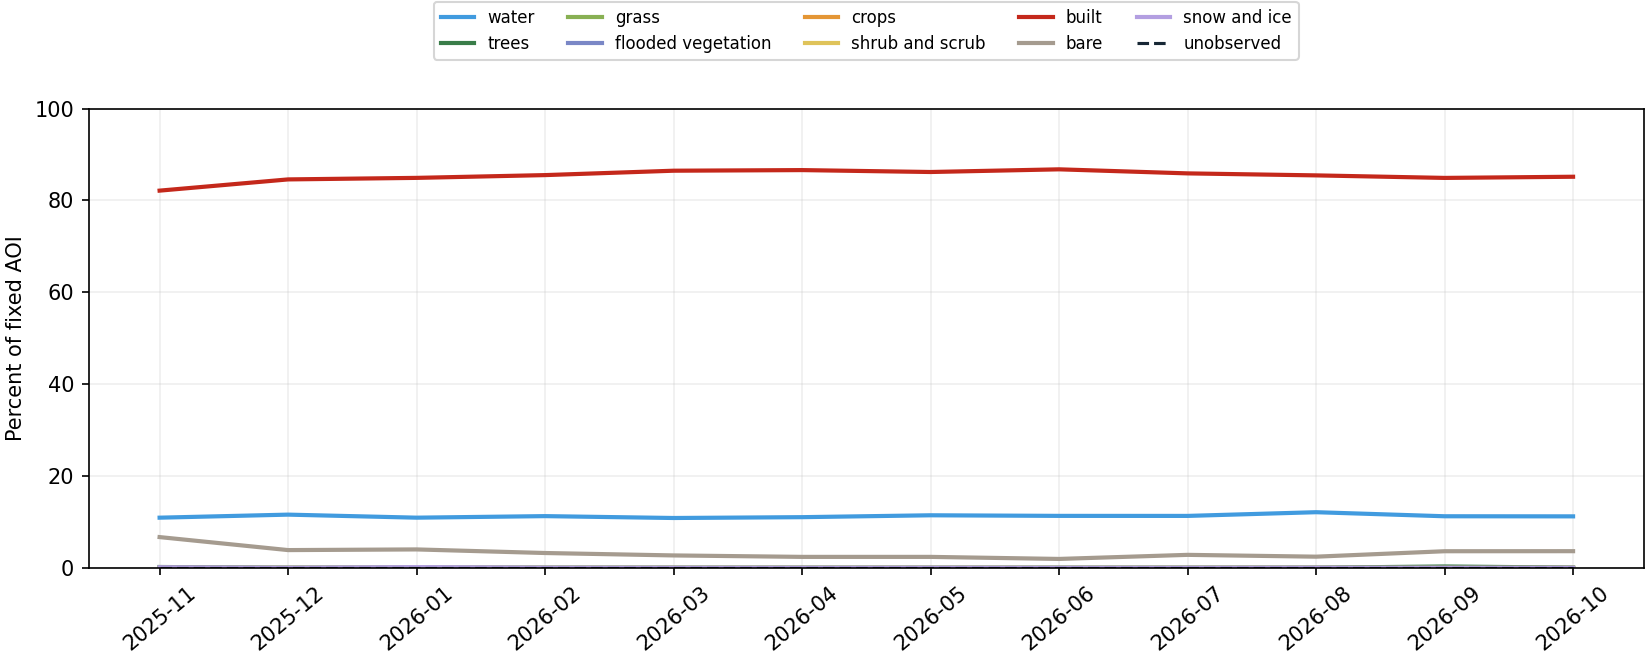

Values plotted in this chart, from the file beside it:
month, class_id, class, pixels, area_km2, percent_full_aoi, percent_observed, coverage_percent
2025-11, 0, water, 7149, 0.7149, 10.91, 10.91, 100.0
2025-11, 1, trees, 108, 0.0108, 0.1648, 0.1648, 100.0
2025-11, 2, grass, 0, 0.0, 0.0, 0.0, 100.0
2025-11, 3, flooded_vegetation, 0, 0.0, 0.0, 0.0, 100.0
2025-11, 4, crops, 0, 0.0, 0.0, 0.0, 100.0
2025-11, 5, shrub_and_scrub, 0, 0.0, 0.0, 0.0, 100.0
2025-11, 6, built, 53829, 5.383, 82.14, 82.14, 100.0
2025-11, 7, bare, 4378, 0.4378, 6.68, 6.68, 100.0
2025-11, 8, snow_and_ice, 72, 0.0072, 0.1099, 0.1099, 100.0
2025-11, 255, unobserved, 0, 0.0, 0.0, , 100.0
2025-12, 0, water, 7583, 0.7583, 11.57, 11.57, 100.0
2025-12, 1, trees, 0, 0.0, 0.0, 0.0, 100.0
2025-12, 2, grass, 0, 0.0, 0.0, 0.0, 100.0
2025-12, 3, flooded_vegetation, 0, 0.0, 0.0, 0.0, 100.0
2025-12, 4, crops, 0, 0.0, 0.0, 0.0, 100.0
2025-12, 5, shrub_and_scrub, 0, 0.0, 0.0, 0.0, 100.0
2025-12, 6, built, 55431, 5.543, 84.58, 84.58, 100.0
2025-12, 7, bare, 2522, 0.2522, 3.848, 3.848, 100.0
2025-12, 8, snow_and_ice, 0, 0.0, 0.0, 0.0, 100.0
2025-12, 255, unobserved, 0, 0.0, 0.0, , 100.0
2026-01, 0, water, 7150, 0.715, 10.91, 10.91, 100.0
2026-01, 1, trees, 29, 0.0029, 0.04425, 0.04425, 100.0
2026-01, 2, grass, 0, 0.0, 0.0, 0.0, 100.0
2026-01, 3, flooded_vegetation, 0, 0.0, 0.0, 0.0, 100.0
2026-01, 4, crops, 0, 0.0, 0.0, 0.0, 100.0
2026-01, 5, shrub_and_scrub, 0, 0.0, 0.0, 0.0, 100.0
2026-01, 6, built, 55650, 5.565, 84.92, 84.92, 100.0
2026-01, 7, bare, 2617, 0.2617, 3.993, 3.993, 100.0
2026-01, 8, snow_and_ice, 90, 0.009, 0.1373, 0.1373, 100.0
2026-01, 255, unobserved, 0, 0.0, 0.0, , 100.0
2026-02, 0, water, 7370, 0.737, 11.25, 11.25, 100.0
2026-02, 1, trees, 4, 0.0004, 0.006104, 0.006104, 100.0
2026-02, 2, grass, 0, 0.0, 0.0, 0.0, 100.0
2026-02, 3, flooded_vegetation, 0, 0.0, 0.0, 0.0, 100.0
2026-02, 4, crops, 0, 0.0, 0.0, 0.0, 100.0
2026-02, 5, shrub_and_scrub, 0, 0.0, 0.0, 0.0, 100.0
2026-02, 6, built, 56046, 5.605, 85.52, 85.52, 100.0
2026-02, 7, bare, 2105, 0.2105, 3.212, 3.212, 100.0
2026-02, 8, snow_and_ice, 11, 0.0011, 0.01678, 0.01678, 100.0
2026-02, 255, unobserved, 0, 0.0, 0.0, , 100.0
2026-03, 0, water, 7103, 0.7103, 10.84, 10.84, 100.0
2026-03, 1, trees, 0, 0.0, 0.0, 0.0, 100.0
2026-03, 2, grass, 0, 0.0, 0.0, 0.0, 100.0
2026-03, 3, flooded_vegetation, 0, 0.0, 0.0, 0.0, 100.0
2026-03, 4, crops, 0, 0.0, 0.0, 0.0, 100.0
2026-03, 5, shrub_and_scrub, 0, 0.0, 0.0, 0.0, 100.0
2026-03, 6, built, 56673, 5.667, 86.48, 86.48, 100.0
2026-03, 7, bare, 1760, 0.176, 2.686, 2.686, 100.0
2026-03, 8, snow_and_ice, 0, 0.0, 0.0, 0.0, 100.0
2026-03, 255, unobserved, 0, 0.0, 0.0, , 100.0
2026-04, 0, water, 7222, 0.7222, 11.02, 11.02, 100.0
2026-04, 1, trees, 0, 0.0, 0.0, 0.0, 100.0
2026-04, 2, grass, 0, 0.0, 0.0, 0.0, 100.0
2026-04, 3, flooded_vegetation, 0, 0.0, 0.0, 0.0, 100.0
2026-04, 4, crops, 0, 0.0, 0.0, 0.0, 100.0
2026-04, 5, shrub_and_scrub, 0, 0.0, 0.0, 0.0, 100.0
2026-04, 6, built, 56761, 5.676, 86.61, 86.61, 100.0
2026-04, 7, bare, 1553, 0.1553, 2.37, 2.37, 100.0
2026-04, 8, snow_and_ice, 0, 0.0, 0.0, 0.0, 100.0
2026-04, 255, unobserved, 0, 0.0, 0.0, , 100.0
... 60 more rows
